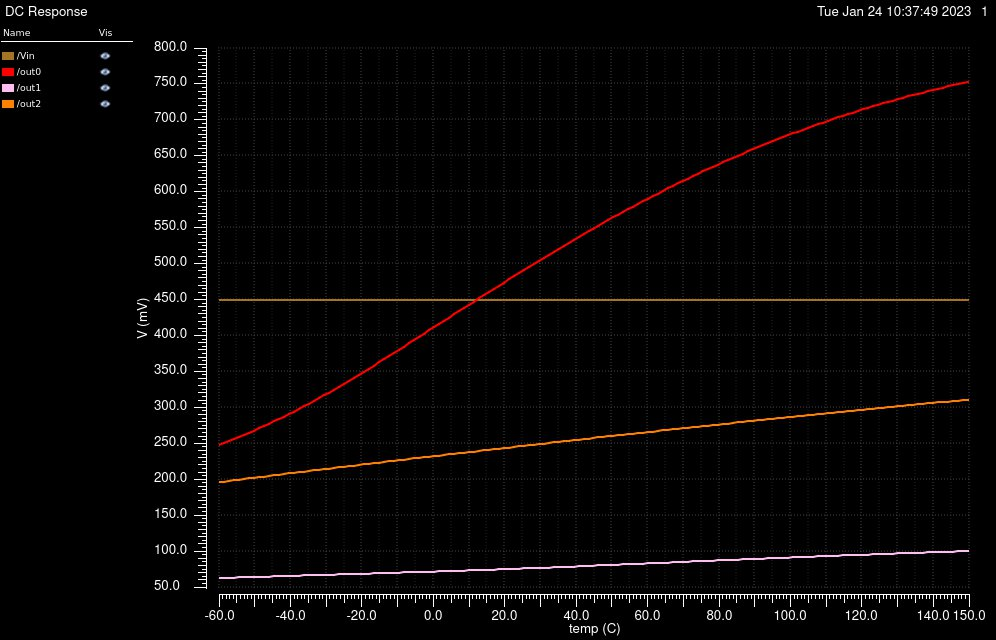

Source data for this figure (header and first rows):
/Vin X, /Vin Y, /out0 X, /out0 Y, /out1 X, /out1 Y, /out2 X, /out2 Y
-60, 0.45, -60, 0.2475, -60, 0.06243, -60, 0.1958
-58.6, 0.45, -58.6, 0.2502, -58.6, 0.06265, -58.6, 0.1967
-57.2, 0.45, -57.2, 0.253, -57.2, 0.06286, -57.2, 0.1975
-55.8, 0.45, -55.8, 0.2558, -55.8, 0.06307, -55.8, 0.1984
-54.4, 0.45, -54.4, 0.2587, -54.4, 0.06328, -54.4, 0.1993
-53, 0.45, -53, 0.2616, -53, 0.0635, -53, 0.2002
-51.6, 0.45, -51.6, 0.2646, -51.6, 0.06371, -51.6, 0.2011
-50.2, 0.45, -50.2, 0.2676, -50.2, 0.06392, -50.2, 0.2019
-48.8, 0.45, -48.8, 0.2707, -48.8, 0.06413, -48.8, 0.2028
-47.4, 0.45, -47.4, 0.2739, -47.4, 0.06434, -47.4, 0.2037
-46, 0.45, -46, 0.2771, -46, 0.06455, -46, 0.2045
-44.6, 0.45, -44.6, 0.2804, -44.6, 0.06476, -44.6, 0.2054
-43.2, 0.45, -43.2, 0.2837, -43.2, 0.06497, -43.2, 0.2063
-41.8, 0.45, -41.8, 0.2871, -41.8, 0.06518, -41.8, 0.2071
-40.4, 0.45, -40.4, 0.2906, -40.4, 0.06539, -40.4, 0.208
-39, 0.45, -39, 0.2941, -39, 0.0656, -39, 0.2088
-37.6, 0.45, -37.6, 0.2977, -37.6, 0.06581, -37.6, 0.2097
-36.2, 0.45, -36.2, 0.3014, -36.2, 0.06601, -36.2, 0.2105
-34.8, 0.45, -34.8, 0.3051, -34.8, 0.06622, -34.8, 0.2114
-33.4, 0.45, -33.4, 0.3088, -33.4, 0.06643, -33.4, 0.2122
-32, 0.45, -32, 0.3127, -32, 0.06663, -32, 0.2131
-30.6, 0.45, -30.6, 0.3165, -30.6, 0.06684, -30.6, 0.2139
-29.2, 0.45, -29.2, 0.3205, -29.2, 0.06705, -29.2, 0.2148
-27.8, 0.45, -27.8, 0.3245, -27.8, 0.06725, -27.8, 0.2156
-26.4, 0.45, -26.4, 0.3285, -26.4, 0.06746, -26.4, 0.2164
-25, 0.45, -25, 0.3326, -25, 0.06767, -25, 0.2173
-23.6, 0.45, -23.6, 0.3367, -23.6, 0.06788, -23.6, 0.2181
-22.2, 0.45, -22.2, 0.3409, -22.2, 0.06808, -22.2, 0.219
-20.8, 0.45, -20.8, 0.3452, -20.8, 0.06829, -20.8, 0.2198
-19.4, 0.45, -19.4, 0.3494, -19.4, 0.0685, -19.4, 0.2206
-18, 0.45, -18, 0.3537, -18, 0.06871, -18, 0.2215
-16.6, 0.45, -16.6, 0.3581, -16.6, 0.06892, -16.6, 0.2223
-15.2, 0.45, -15.2, 0.3624, -15.2, 0.06913, -15.2, 0.2231
-13.8, 0.45, -13.8, 0.3668, -13.8, 0.06934, -13.8, 0.2239
-12.4, 0.45, -12.4, 0.3712, -12.4, 0.06955, -12.4, 0.2248
-11, 0.45, -11, 0.3756, -11, 0.06976, -11, 0.2256
-9.6, 0.45, -9.6, 0.3801, -9.6, 0.06997, -9.6, 0.2264
-8.2, 0.45, -8.2, 0.3845, -8.2, 0.07018, -8.2, 0.2272
-6.8, 0.45, -6.8, 0.389, -6.8, 0.07039, -6.8, 0.228
-5.4, 0.45, -5.4, 0.3935, -5.4, 0.0706, -5.4, 0.2289
-4, 0.45, -4, 0.398, -4, 0.07082, -4, 0.2297
-2.6, 0.45, -2.6, 0.4024, -2.6, 0.07103, -2.6, 0.2305
-1.2, 0.45, -1.2, 0.4069, -1.2, 0.07125, -1.2, 0.2313
0.2, 0.45, 0.2, 0.4114, 0.2, 0.07147, 0.2, 0.2321
1.6, 0.45, 1.6, 0.4159, 1.6, 0.07169, 1.6, 0.2329
3, 0.45, 3, 0.4204, 3, 0.07191, 3, 0.2337
4.4, 0.45, 4.4, 0.4249, 4.4, 0.07213, 4.4, 0.2345
5.8, 0.45, 5.8, 0.4294, 5.8, 0.07236, 5.8, 0.2353
7.2, 0.45, 7.2, 0.4338, 7.2, 0.07259, 7.2, 0.2361
8.6, 0.45, 8.6, 0.4383, 8.6, 0.07281, 8.6, 0.2369
10, 0.45, 10, 0.4428, 10, 0.07305, 10, 0.2377
11.4, 0.45, 11.4, 0.4472, 11.4, 0.07328, 11.4, 0.2385
12.8, 0.45, 12.8, 0.4516, 12.8, 0.07352, 12.8, 0.2393
14.2, 0.45, 14.2, 0.4561, 14.2, 0.07375, 14.2, 0.2401
15.6, 0.45, 15.6, 0.4605, 15.6, 0.074, 15.6, 0.2409
17, 0.45, 17, 0.4649, 17, 0.07424, 17, 0.2417
18.4, 0.45, 18.4, 0.4692, 18.4, 0.07449, 18.4, 0.2425
19.8, 0.45, 19.8, 0.4736, 19.8, 0.07473, 19.8, 0.2432
21.2, 0.45, 21.2, 0.4779, 21.2, 0.07499, 21.2, 0.244
22.6, 0.45, 22.6, 0.4823, 22.6, 0.07524, 22.6, 0.2448
... 91 more rows
